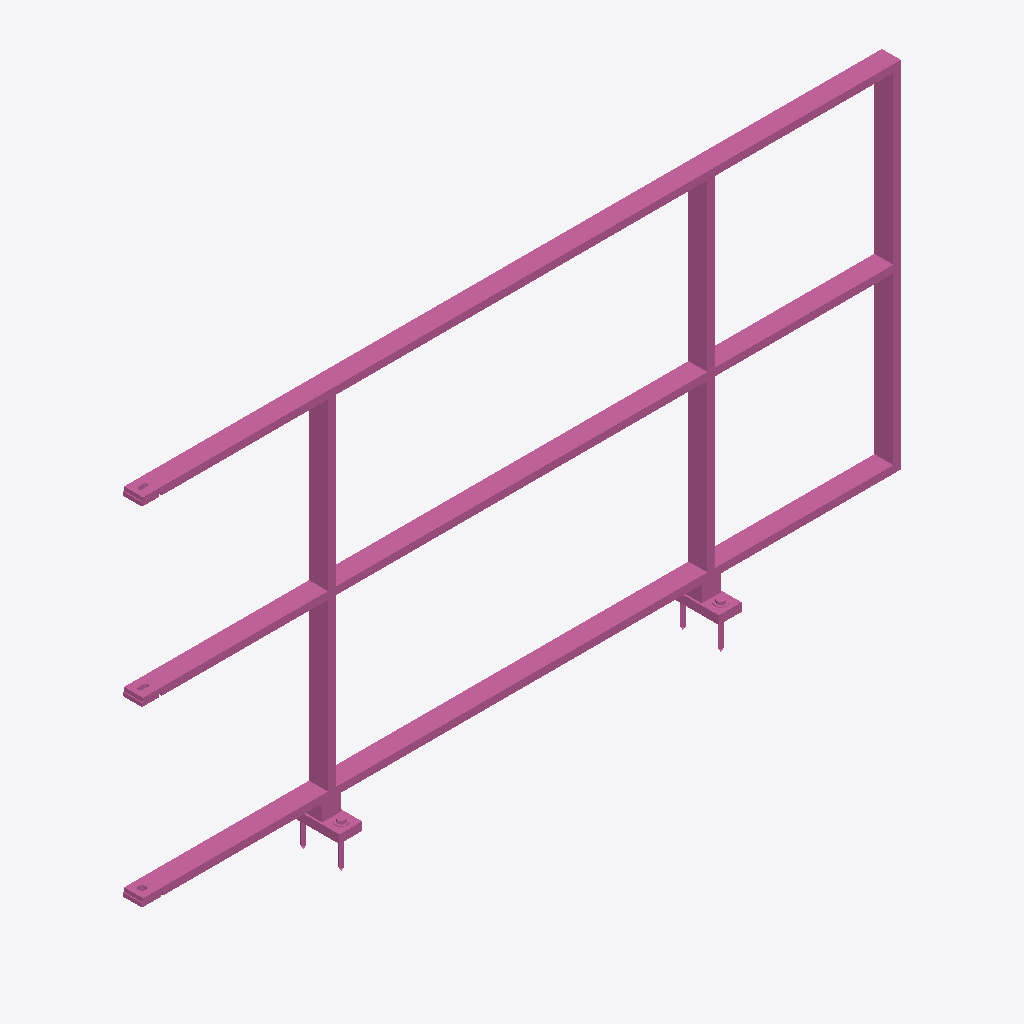
Isometric view of an IFC building model (IFC-SPF (STEP), schema IFC4, length unit metre), seen from the south-west, elements coloured by IFC class: 1 railing (pink).
Extent 2.0 m × 0.1 m × 1.1 m (x, y, z). Storeys (1): Ebene 0 at 0.00 m. Elements (1): 1 IfcRailing.

HEADER;
FILE_DESCRIPTION(('ViewDefinition [CoordinationView_V2.0]','ExchangeRequirement []'),'2;1');
FILE_NAME('','2024-05-07T10:23:11',(''),(''),'ODA IFC SDK 22.6','22.1.1.516 - Exporter 22.1.1.516 - Default UI','');
FILE_SCHEMA(('IFC4'));
ENDSEC;
DATA;
#93=IFCPROJECT('3JkdSrIPPFBg8WI9Yiw3Uw',#20,'',$,$,'','',(#86),#83);
#105=IFCSITE('3JkdSrIPPFBg8WI9Yiw3Uu',#20,'Default',$,$,#104,$,$,.ELEMENT.,(42,24,53,508911),(-71,-15,-29,-58837),0.0,$,$);
#95=IFCBUILDING('3JkdSrIPPFBg8WI9Yiw3Ux',#20,'',$,$,#16,$,'',.ELEMENT.,$,$,#94);
#98=IFCBUILDINGSTOREY('3JkdSrIPPFBg8WI9XJ5yzH',#20,'Ebene 0',$,'Ebene:Ebene 1',#97,$,'Ebene 0',.ELEMENT.,0.0);
#610=IFCRAILING('1i6pAm_OnA7es5OO9i1h5c',#20,'DB_Gelaender_S02_S10_Rechts:DB_Gelaender_S02_S10_Rechts:5955',$,'DB_Gelaender_S02_S10_Rechts:DB_Gelaender_S02_S10_Rechts',#609,#606,'5955',.NOTDEFINED.);
ENDSEC;
